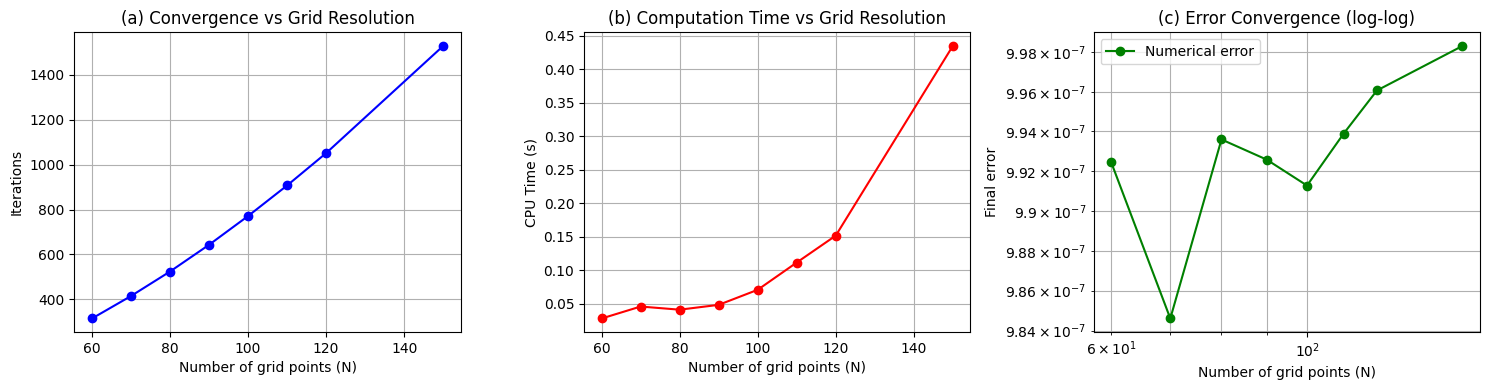

Python code for this plot: (Note: this script raises an exception after producing the figure.)
import numpy as np
import matplotlib.pyplot as plt
import time
from matplotlib import rcParams

# Set font for better visualization
rcParams['font.family'] = 'Arial'

def sor_poisson(f, a, b, N, omega=1.8, max_iter=10000, tol=1e-6):
    """SOR solver for 1D Poisson equation -u'' = f(x), u(0)=a, u(1)=b"""
    h = 1.0 / (N + 1)
    x = np.linspace(0, 1, N+2)
    u = np.zeros(N+2)
    u[0], u[-1] = a, b
    
    rhs = h**2 * f(x[1:-1])
    rhs[0] += a
    rhs[-1] += b
    
    residuals = []
    start_time = time.time()
    
    for k in range(max_iter):
        max_diff = 0.0
        for i in range(1, N+1):
            gs_update = 0.5 * (u[i-1] + u[i+1] + rhs[i-1])
            new_val = u[i] + omega * (gs_update - u[i])
            max_diff = max(max_diff, abs(new_val - u[i]))
            u[i] = new_val
        
        residuals.append(max_diff)
        if max_diff < tol:
            break
    
    # Calculate exact solution and error
    exact = np.sin(np.pi * x) / (np.pi**2) + (b - a) * x + a
    error = np.abs(u - exact)
    max_error = np.max(error)
    
    return x, u, len(residuals), residuals[-1], time.time() - start_time, max_error

# Problem definition
def f(x):
    return np.sin(np.pi * x)  # Source term

a, b = 0, 0  # Boundary conditions
omega = 1.8   # Relaxation parameter

# Test different grid sizes
N_values = [60, 70, 80, 90, 100, 110, 120, 150]
results = []

print("SOR Performance vs Grid Size (ω = 1.8)")
print("-"*65)
print(f"{'N':<8} | {'h':<8} | {'Iterations':<12} | {'Residual':<12} | {'Max Error':<12} | {'Time (s)':<10}")
print("-"*65)

for N in N_values:
    x, u, iters, resid, time_used, max_err = sor_poisson(f, a, b, N, omega)
    h = 1.0/(N+1)
    results.append((N, h, x, u, iters, resid, time_used, max_err))
    print(f"{N:<8} | {h:<8.5f} | {iters:<12} | {resid:<12.2e} | {max_err:<12.2e} | {time_used:<10.4f}")

# Create figure with 3 subplots
plt.figure(figsize=(15, 4))

# 1. Iterations vs N
plt.subplot(1, 3, 1)
plt.plot([r[0] for r in results], [r[4] for r in results], 'bo-')
plt.xlabel('Number of grid points (N)')
plt.ylabel('Iterations')
plt.title('(a) Convergence vs Grid Resolution')
plt.grid(True)

# 2. Time vs N
plt.subplot(1, 3, 2)
plt.plot([r[0] for r in results], [r[6] for r in results], 'ro-')
plt.xlabel('Number of grid points (N)')
plt.ylabel('CPU Time (s)')
plt.title('(b) Computation Time vs Grid Resolution')
plt.grid(True)

# 3. Error vs h (log-log plot)
plt.subplot(1, 3, 3)
n_values = [r[0] for r in results]
errors = [r[5] for r in results]
plt.loglog(n_values, errors, 'go-', label='Numerical error')
plt.xlabel('Number of grid points (N)')
plt.ylabel('Final error')
plt.title('(c) Error Convergence (log-log)')
plt.legend()
plt.grid(True, which="both")

plt.tight_layout()
plt.show()

# Additional error visualization for selected N
plt.figure(figsize=(10, 4))
selected_N = [50, 100, 200]
for N in selected_N:
    for r in results:
        if r[0] == N:
            plt.plot(r[2], np.abs(r[3] - (np.sin(np.pi * r[2])/(np.pi**2)), 
                    label=f'N={N}, h={r[1]:.4f}'))

plt.xlabel('x coordinate')
plt.ylabel('Absolute error')
plt.title('Error Distribution Across Domain')
plt.legend()
plt.grid(True)
plt.show()